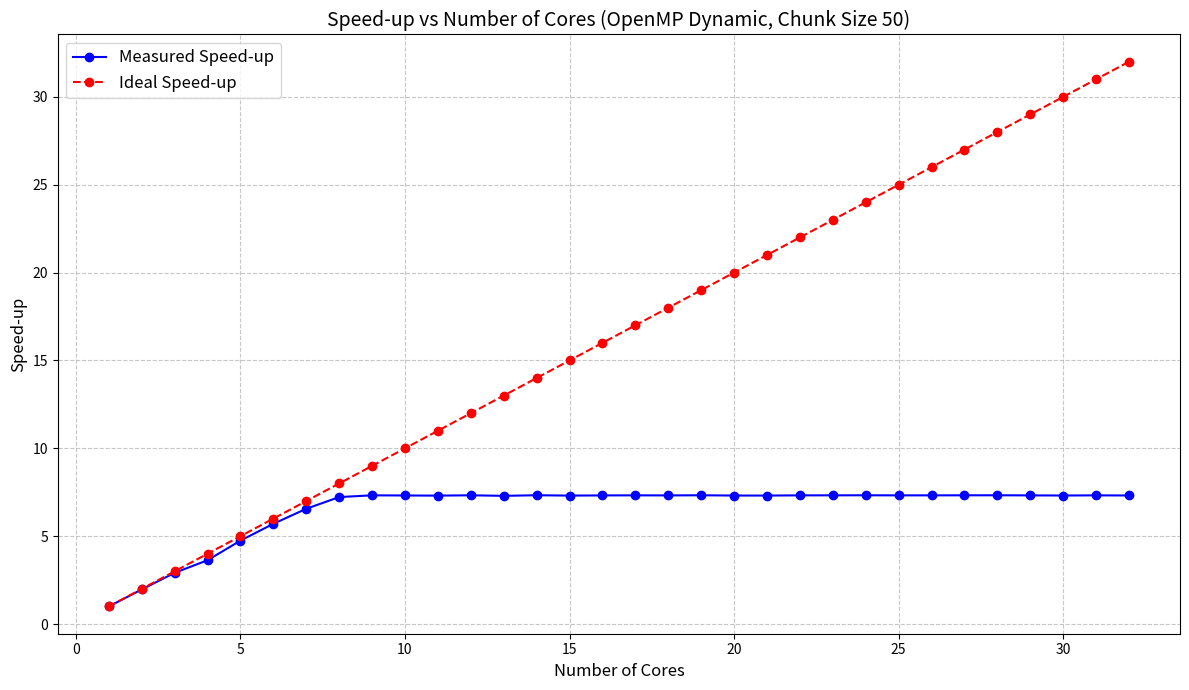

This chart was generated by the following Python code:
import matplotlib.pyplot as plt

# Data for OpenMP (number of cores and elapsed time)
cores = list(range(1, 33))  # Total cores from 1 to 32
elapsed_time = [
    315.65, 160.42, 108.31, 86.92, 66.50, 55.32, 48.12, 43.68, 43.09, 43.14,
    43.19, 43.08, 43.26, 43.06, 43.18, 43.12, 43.09, 43.12, 43.07, 43.16,
    43.17, 43.10, 43.09, 43.07, 43.10, 43.10, 43.08, 43.07, 43.11, 43.15,
    43.10, 43.14
]

# Sequential execution time (1 thread)
sequential_time = 315.65

# Compute the speed-up
speed_up = [sequential_time / t for t in elapsed_time]

# Ideal speed-up (linear scaling)
ideal_speed_up = cores

# Plot the graph
plt.figure(figsize=(12, 7))
plt.plot(cores, speed_up, marker='o', linestyle='-', color='b', label='Measured Speed-up')
plt.plot(cores, ideal_speed_up, marker='o', linestyle='--', color='r', label='Ideal Speed-up')

# Add labels, title, and grid
plt.xlabel('Number of Cores', fontsize=12)
plt.ylabel('Speed-up', fontsize=12)
plt.title('Speed-up vs Number of Cores (OpenMP Dynamic, Chunk Size 50)', fontsize=14)
plt.grid(True, linestyle='--', alpha=0.7)
plt.legend(fontsize=12)
plt.tight_layout()

# Display the plot
plt.show()
